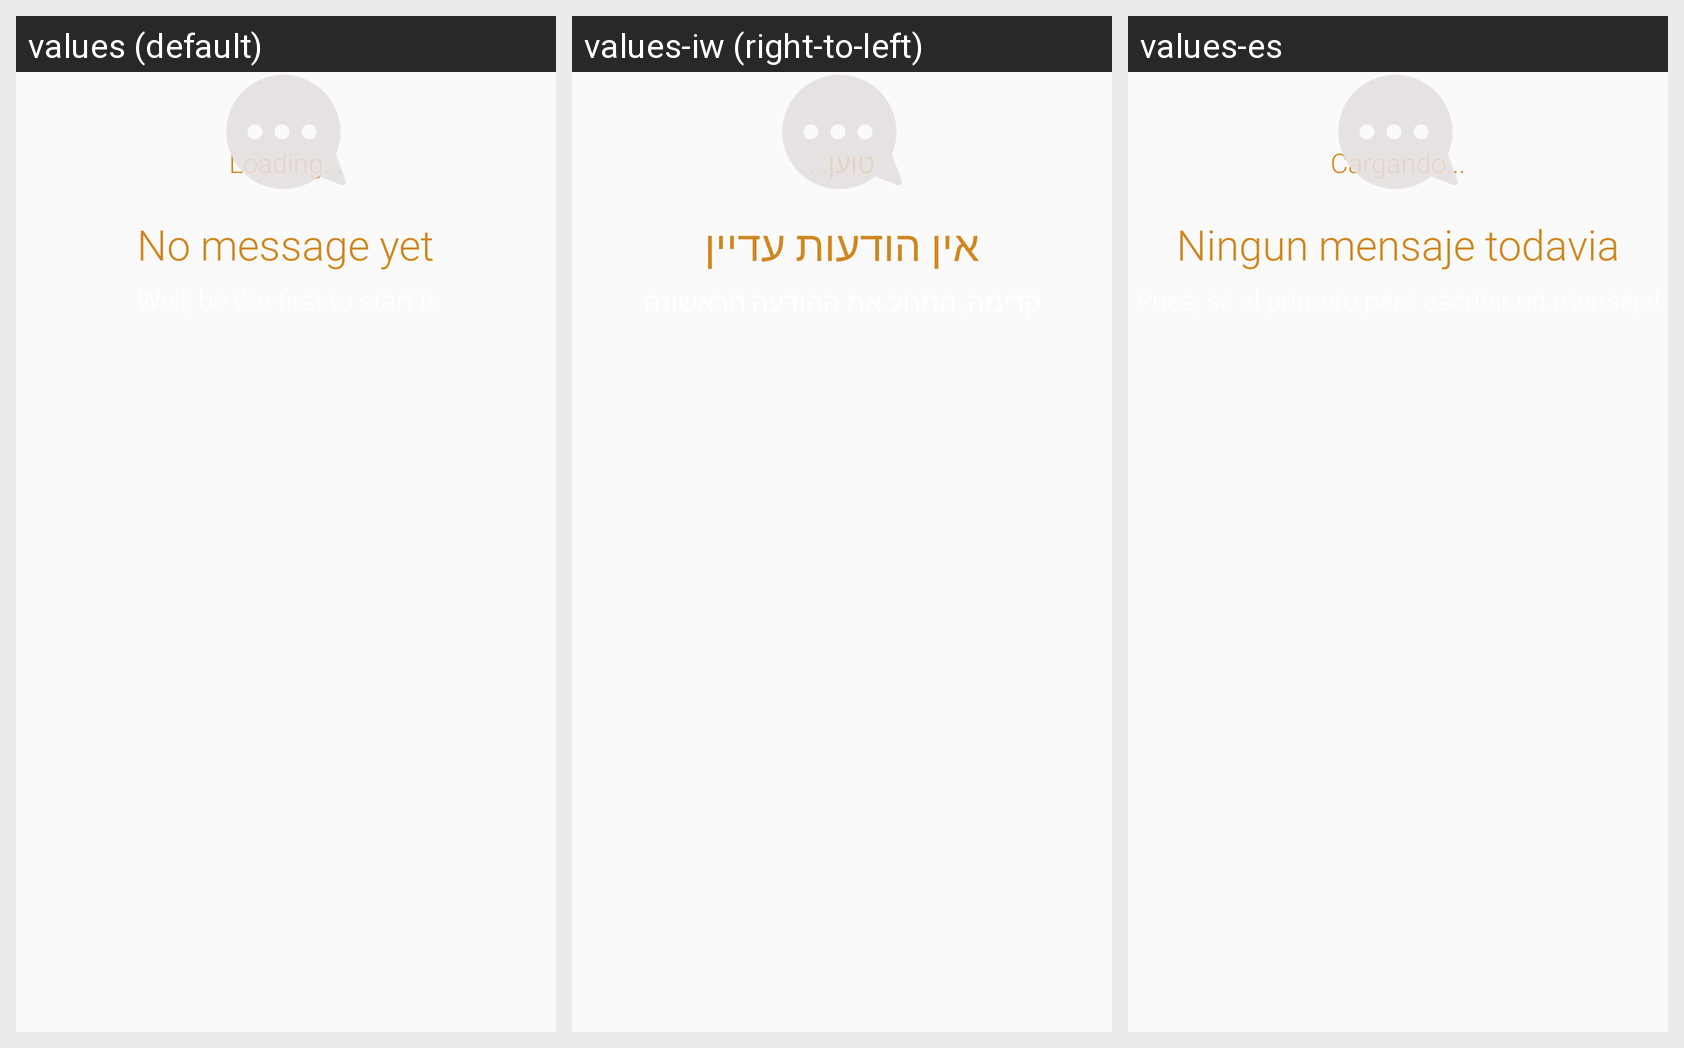

Here is an Android app screen in its default locale and in the app's own translations. Write out the translated-string differences for the strings that appear on this screen.
Android screen res/layout/fragment_all.xml rendered under 3 locales, left to right: values (default), values-iw (right-to-left), values-es. Device: Nexus 5 (rendered at 1080×1920; each locale shown at half size, 540×960, under a caption strip naming it); theme AppTheme.
Strings drawn on this screen, with the default value and each locale's value (text and hints the layout hard-codes, and strings that could not be matched under every locale, appear in the picture but are not listed):

loading
  values: Loading...
  values-iw: טוען...
  values-es: Cargando...

well_no_message_yet
  values: No message yet
  values-iw: אין הודעות עדיין
  values-es: Ningun mensaje todavia
